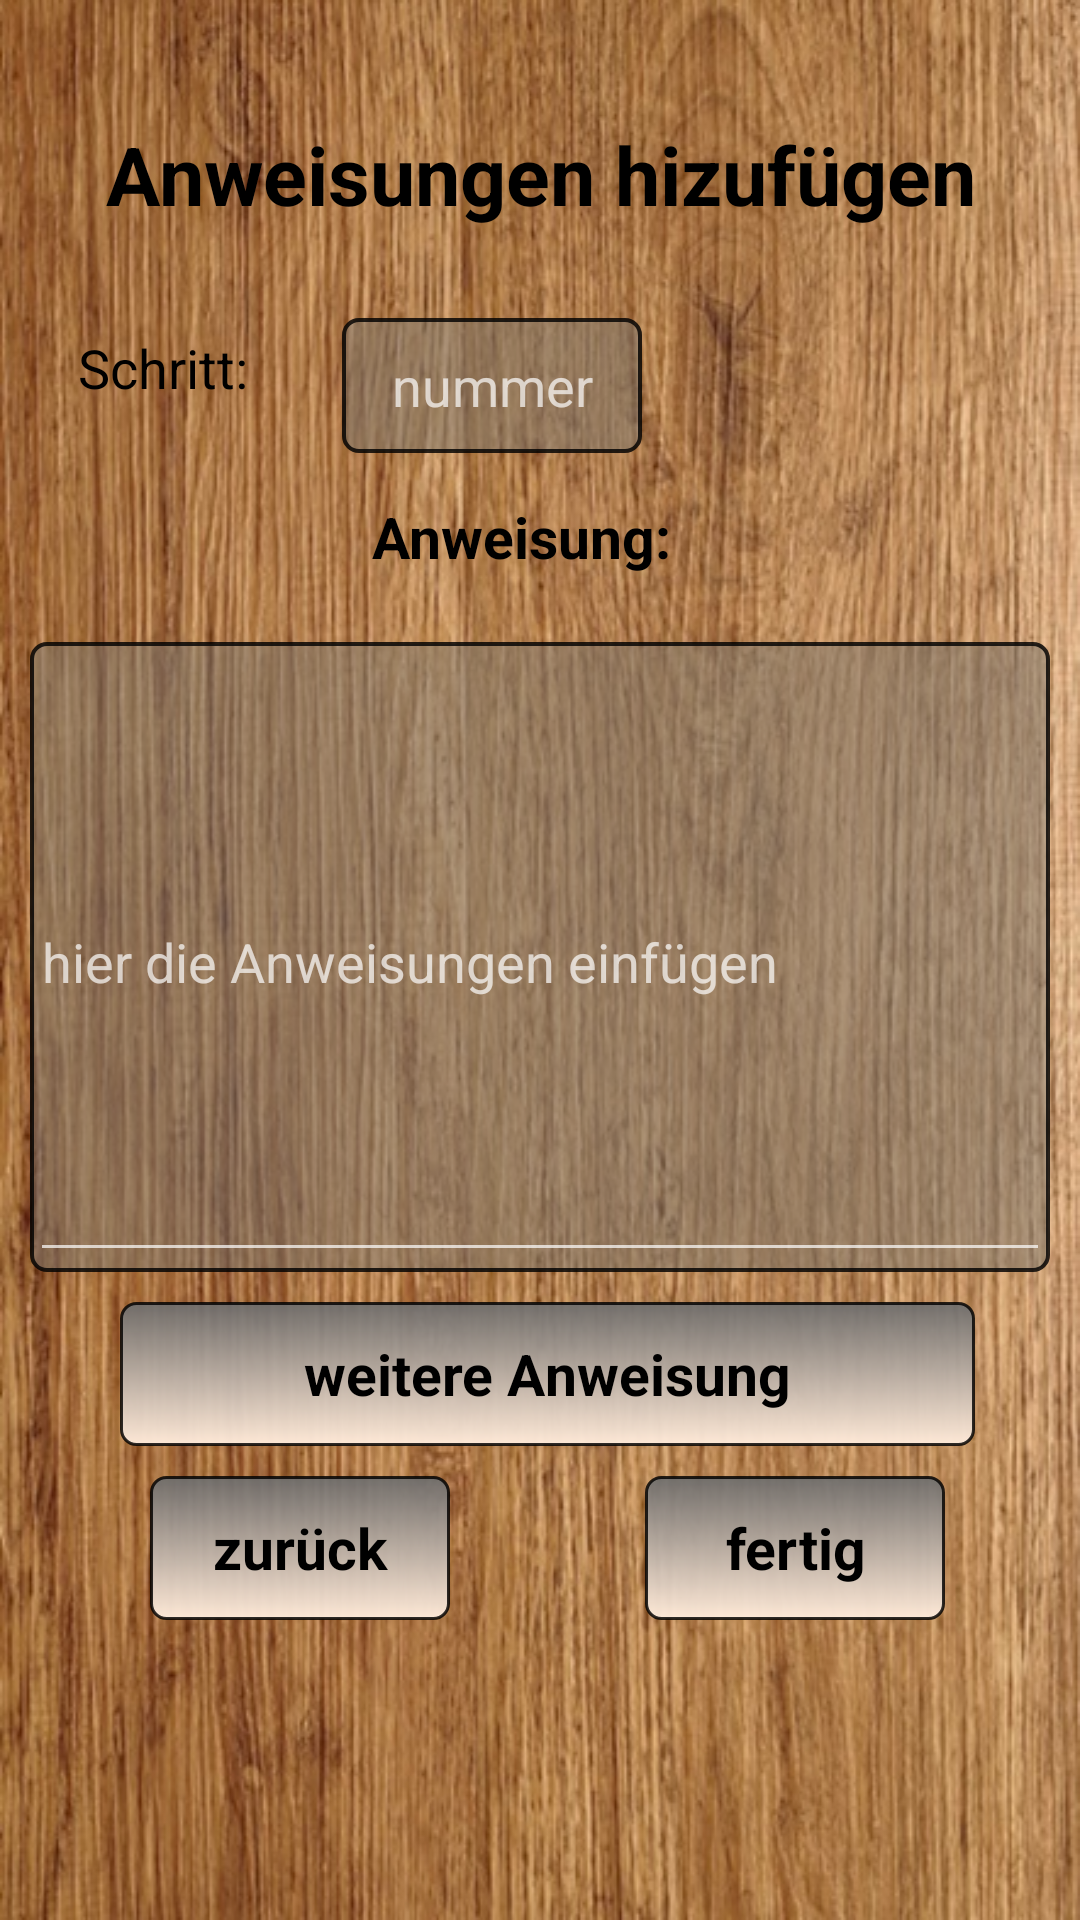

Android layout source for this screen:
<!-- AndroidManifest.xml: application theme AppTheme -->
<!-- res/layout/erstelle_rezept_anweisung.xml -->
<?xml version="1.0" encoding="utf-8"?>
<LinearLayout xmlns:android="http://schemas.android.com/apk/res/android"
    android:id="@+id/linearLayout"
    android:layout_width="match_parent"
    android:layout_height="match_parent"
    android:background="@drawable/bild"
    android:orientation="vertical">




    <TextView
        style="@style/ueberschriften_norm"
        android:id="@+id/textView"
        android:text="Anweisungen hizufügen"

        />




    <LinearLayout
        android:layout_width="match_parent"
        android:layout_height="wrap_content"
        android:layout_marginTop="10dp"
        android:layout_marginLeft="6dp"
        android:layout_marginRight="6dp"
        android:layout_marginBottom="15dp"
        android:orientation="horizontal"


        >

        <TextView
            android:id="@+id/schritt"
            android:text="Schritt:"
            android:layout_width="80dp"
            android:layout_height="32dp"
            android:textColor="@android:color/black"
            android:textSize="18sp"
            android:layout_marginLeft="20dp"
            android:layout_marginRight="5dp"
            android:layout_marginBottom="2dp"
            android:layout_gravity="center"
            />

        <EditText
            android:id="@+id/anweisung_schritt"
            android:layout_width="100dp"
            android:layout_height="45dp"
            android:layout_marginLeft="3dp"
            android:layout_marginRight="3dp"
            android:hint="nummer"
            android:inputType="number"
            android:textAlignment="center"
            android:maxLength="3"
            android:textColor="@android:color/black"
            android:background="@drawable/schrifthintergrund_style"
            android:textSize="18dp" />
    </LinearLayout>


    <TextView

        android:layout_width="112dp"
        android:layout_height="41dp"
        android:layout_gravity="center"
        android:layout_marginBottom="2dp"
        android:text="Anweisung:"
        android:textColor="@android:color/black"
        android:textSize="19sp"
        android:textStyle="bold"

        />

    <LinearLayout
        android:layout_width="match_parent"
        android:layout_height="wrap_content"
        android:layout_marginTop="5dp"
        android:layout_marginLeft="10dp"
        android:layout_marginRight="10dp"
        android:layout_marginBottom="10dp"
        android:orientation="horizontal"
        android:background="@drawable/schrifthintergrund_style"
        >

        <EditText
            android:id="@+id/anweisung"
            android:layout_width="match_parent"
            android:layout_height="210dp"
            android:hint="hier die Anweisungen einfügen"
            android:inputType="textMultiLine"
            android:maxLength="255"
            android:textColor="@android:color/black"
            android:textSize="18dp"

            />
    </LinearLayout>


    <LinearLayout
        android:layout_width="match_parent"
        android:layout_height="wrap_content"


        android:layout_marginLeft="35dp"
        android:layout_marginRight="35dp"
        >


        <Button
            android:id="@+id/anweisung_plus"
            style="@style/ButtonStyle"
            android:layout_width="285dp"
            android:layout_height="match_parent"
            android:text="weitere Anweisung"

            />

    </LinearLayout>



    <LinearLayout
        android:layout_width="match_parent"
        android:layout_height="wrap_content"
        android:layout_marginLeft="20dp"
        android:layout_marginRight="20dp"
        android:layout_marginTop="10dp"
        android:orientation="horizontal"
        >

        <Button
            android:id="@+id/zurueck"
            style="@style/ButtonStyle"
            android:layout_width="100dp"
            android:layout_height="wrap_content"
            android:text="@string/zurueck"
            android:layout_marginLeft="30dp"
            android:layout_gravity="left"
            />

        <Button
            android:id="@+id/anweisung_speichern"
            style="@style/ButtonStyle"
            android:layout_width="100dp"
            android:layout_height="wrap_content"
            android:layout_marginLeft="60dp"
            android:text="fertig" />


    </LinearLayout>

</LinearLayout>
<!-- resources referenced by this layout -->
<resources>
  <!-- drawable bild: jpg bitmap (drawable, 140728 bytes) -->
  <!-- drawable schrifthintergrund_style (drawable) -->
  <?xml version="1.0" encoding="utf-8"?>
  <layer-list xmlns:android="http://schemas.android.com/apk/res/android">
  
  
  
      <item>
      <shape
          android:shape="rectangle">
          <stroke android:width="1.2dp" android:color="#d0000000"/>
          <corners android:radius="5dp" />
          <solid android:color="#817e786e"/>
      </shape>
  </item >
  
  </layer-list>
  <string name="zurueck">zurück</string>
  <style name="ButtonStyle" parent="@android:style/Widget.Button">
          <item name="android:layout_width">fill_parent</item>
          <item name="android:textSize">19sp</item>
          <item name="android:padding">9dp</item>
          <item name="android:textStyle">bold</item>
          <item name="android:gravity">center</item>
          <item name="android:background">@drawable/button2</item>
          <item name="android:layout_gravity">center</item>
          <item name="android:layout_marginRight">5dp</item>
          <item name="android:layout_marginLeft">5dp</item>
  
  
      </style>
  <style name="ueberschriften_norm">
          <item name="android:layout_width">match_parent</item>
          <item name="android:layout_height">wrap_content</item>
          <item name="android:layout_marginTop">40dp</item>
          <item name="android:layout_marginLeft">8dp</item>
          <item name="android:layout_marginRight">8dp</item>
          <item name="android:textAlignment">center</item>
          <item name="android:textColor">@android:color/black</item>
          <item name="android:textSize">27sp</item>
          <item name="android:textStyle">bold</item>
          <item name="android:layout_marginBottom">20dp</item>
  
      </style>
  <style name="AppTheme" parent="Theme.AppCompat.NoActionBar">
          
          <item name="colorPrimary">@color/colorPrimary</item>
          <item name="colorPrimaryDark">@color/colorPrimaryDark</item>
          <item name="colorAccent">@color/colorAccent</item>
  
  
      </style>
  <!-- drawable button2 (drawable) -->
  <?xml version="1.0" encoding="utf-8"?>
  <shape xmlns:android="http://schemas.android.com/apk/res/android"
  android:shape="rectangle">
  <gradient android:startColor="#ea6c6c6c"
      android:endColor="#f7ffebda"
      android:angle="270" />
  <stroke android:width="1dp" android:color="#d0000000"/>
  <corners android:radius="5dp" />
  
  </shape>
  <color name="colorPrimary">#3f51b5</color>
  <color name="colorPrimaryDark">#303F9F</color>
  <color name="colorAccent">#000</color>
</resources>
